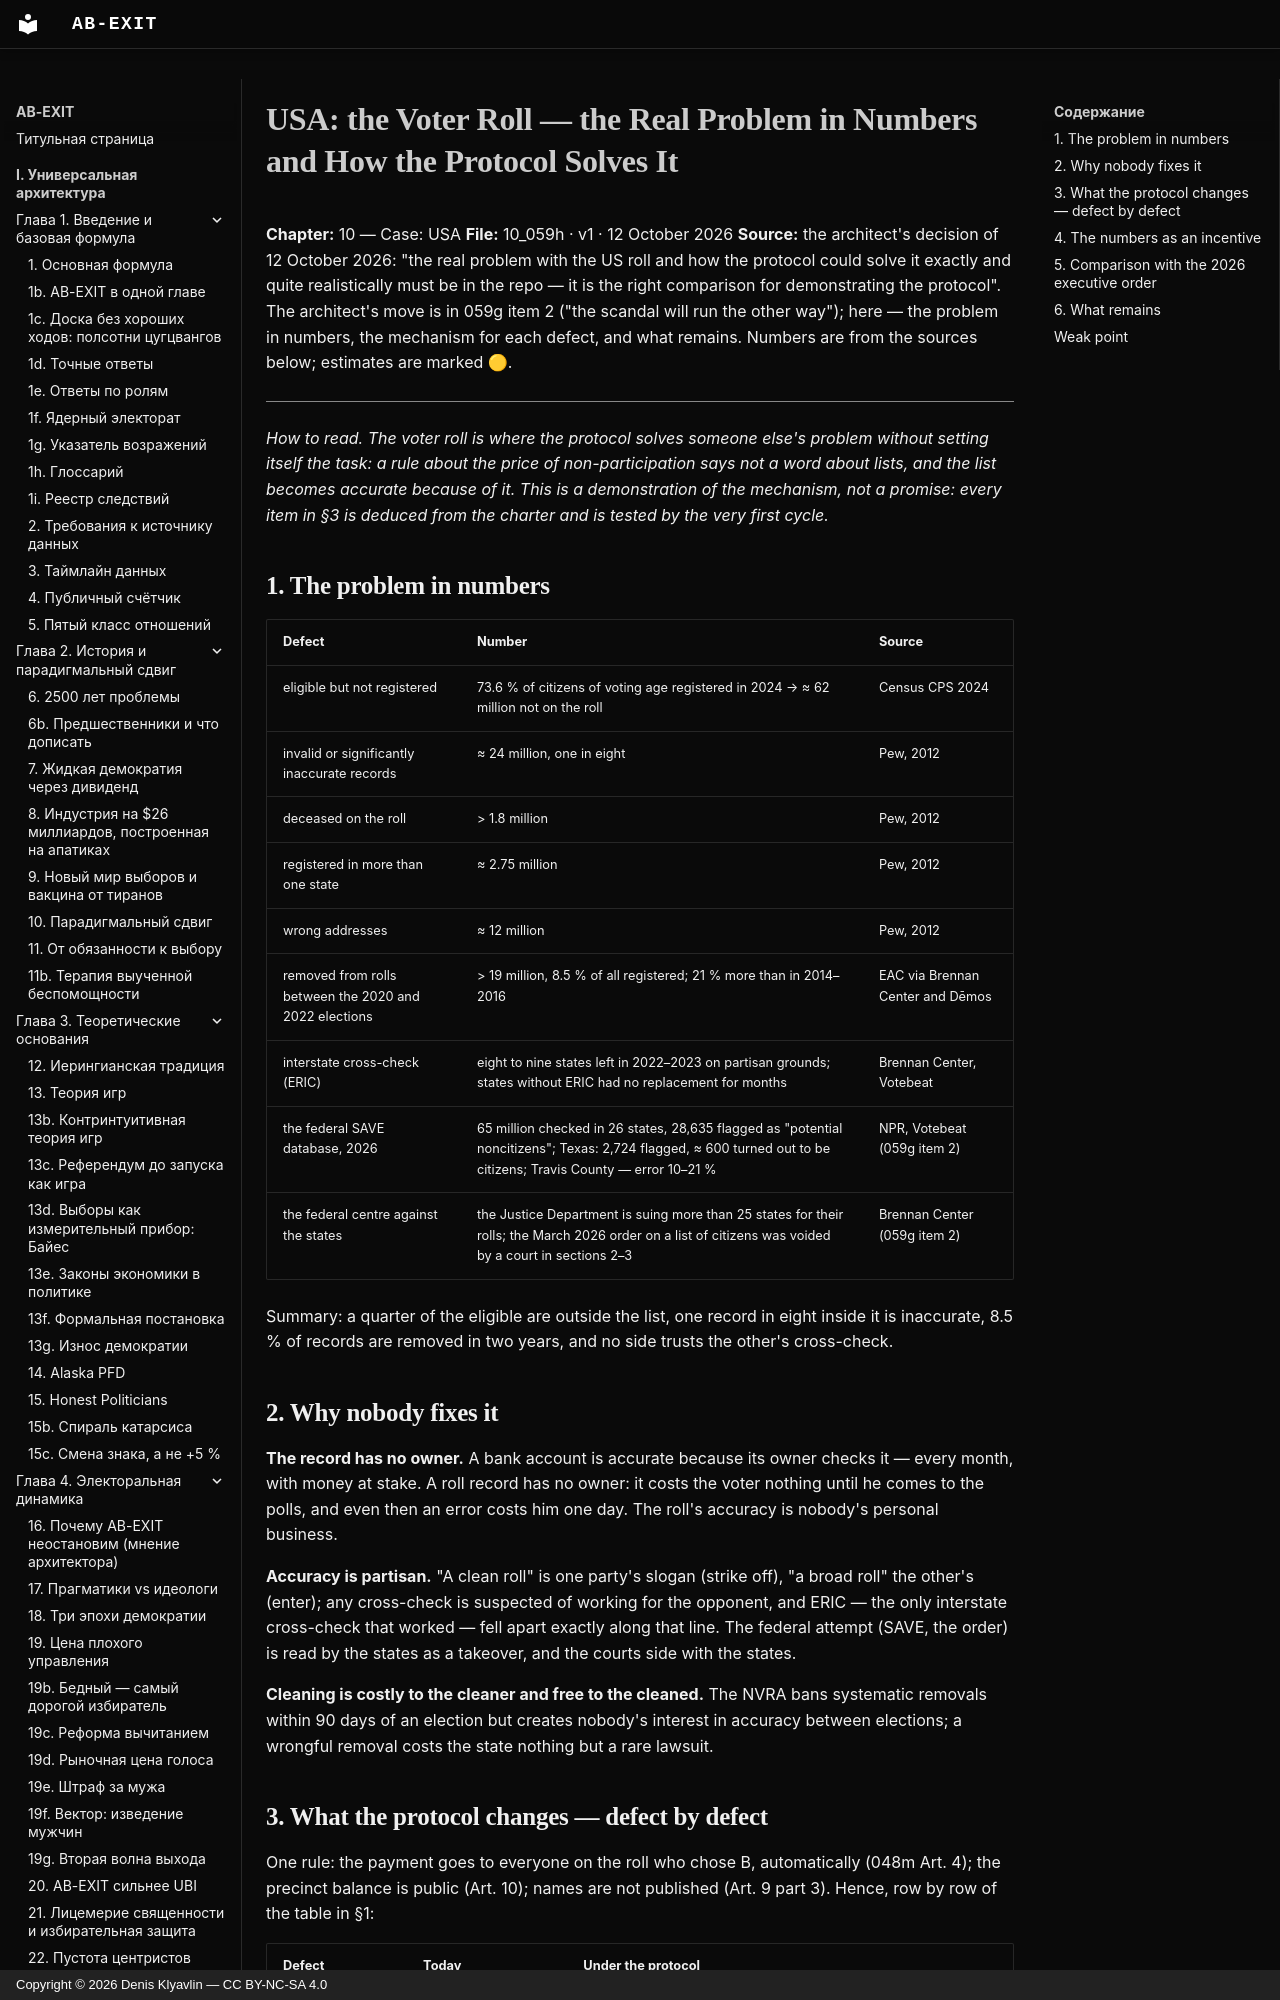

repository: Denis-Kliavlin/ab-exit · page: 10-usa/059h-voter-roll.en/index.html · generator: mkdocs · copyright: Copyright © 2026 Denis Klyavlin — CC BY-NC-SA 4.0

# USA: the Voter Roll — the Real Problem in Numbers and How the Protocol Solves It

**Chapter:** 10 — Case: USA
**File:** 10_059h · v1 · 12 October 2026
**Source:** the architect's decision of 12 October 2026: "the real problem with the US roll and how the protocol could solve it exactly and quite realistically must be in the repo — it is the right comparison for demonstrating the protocol". The architect's move is in 059g item 2 ("the scandal will run the other way"); here — the problem in numbers, the mechanism for each defect, and what remains. Numbers are from the sources below; estimates are marked 🟡.

---

*How to read. The voter roll is where the protocol solves someone else's problem without setting itself the task: a rule about the price of non-participation says not a word about lists, and the list becomes accurate because of it. This is a demonstration of the mechanism, not a promise: every item in §3 is deduced from the charter and is tested by the very first cycle.*
